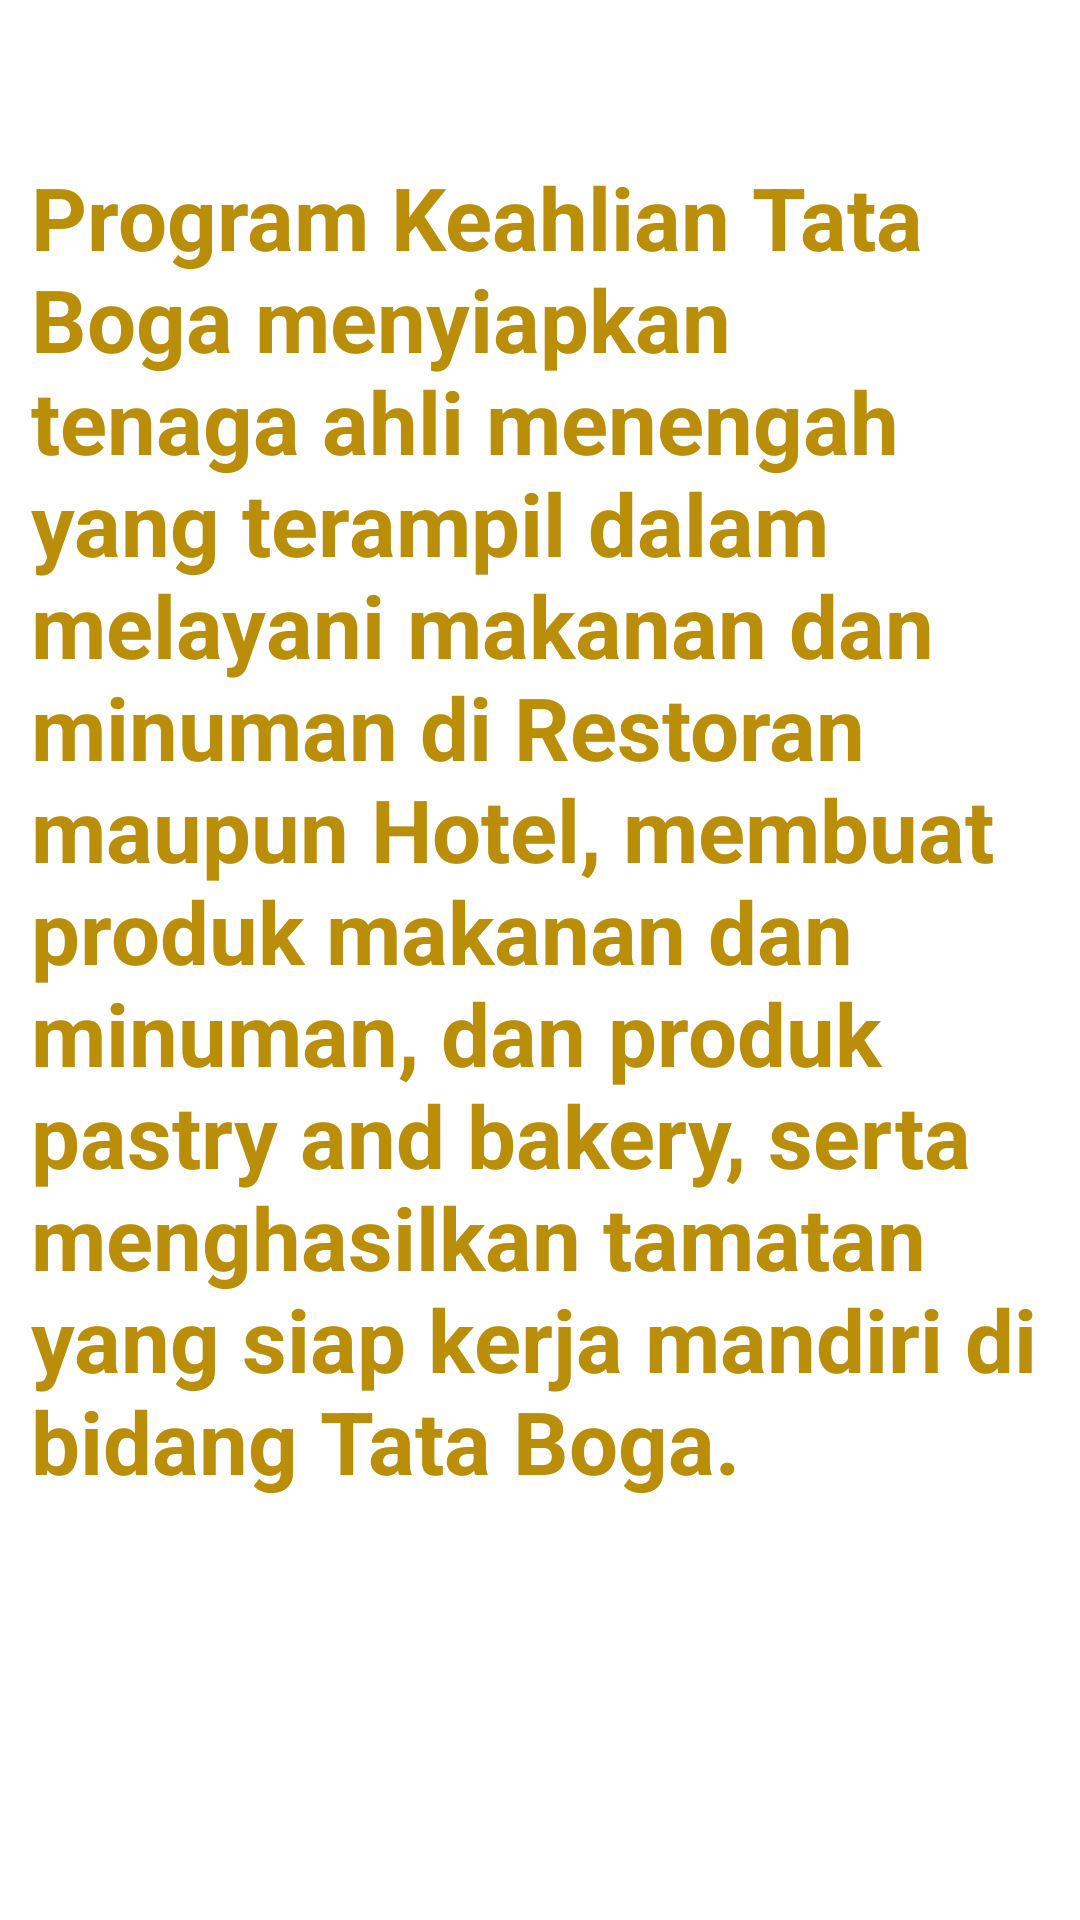

This screen was rendered from an Android layout file. Write that file and the resources it references.
<!-- AndroidManifest.xml: application theme Theme.Fifitjobsheet18 -->
<!-- res/layout/fragment_kuliner.xml -->
<?xml version="1.0" encoding="utf-8"?>
<FrameLayout xmlns:android="http://schemas.android.com/apk/res/android"
    xmlns:tools="http://schemas.android.com/tools"
    android:layout_width="match_parent"
    android:layout_height="match_parent"
    tools:context=".kuliner">

    <TextView
        android:layout_width="339dp"
        android:layout_height="534dp"
        android:layout_gravity="center_vertical|center_horizontal"
        android:text="Program Keahlian Tata Boga menyiapkan tenaga ahli menengah yang terampil dalam melayani makanan dan minuman di Restoran maupun Hotel, membuat produk makanan dan minuman, dan produk pastry and bakery, serta menghasilkan tamatan yang siap kerja mandiri di bidang Tata Boga."
        android:textColor="#BA8E09"
        android:textSize="29sp"
        android:textStyle="bold" />
</FrameLayout>
<!-- resources referenced by this layout -->
<resources>
  <style name="Theme.Fifitjobsheet18" parent="Theme.MaterialComponents.DayNight.DarkActionBar">
          
          <item name="colorPrimary">@color/purple_500</item>
          <item name="colorPrimaryVariant">@color/purple_700</item>
          <item name="colorOnPrimary">@color/white</item>
          
          <item name="colorSecondary">@color/teal_200</item>
          <item name="colorSecondaryVariant">@color/teal_700</item>
          <item name="colorOnSecondary">@color/black</item>
          
          <item name="android:statusBarColor" tools:targetApi="l">?attr/colorPrimaryVariant</item>
          
      </style>
  <!-- not gathered from this repository: default colours our renderer supplied (Android Studio template values) -->
  <color name="purple_500">#FF6200EE</color>
  <color name="purple_700">#FF3700B3</color>
  <color name="teal_200">#FF03DAC5</color>
  <color name="teal_700">#FF018786</color>
  <color name="black">#FF000000</color>
  <color name="white">#FFFFFFFF</color>
</resources>
